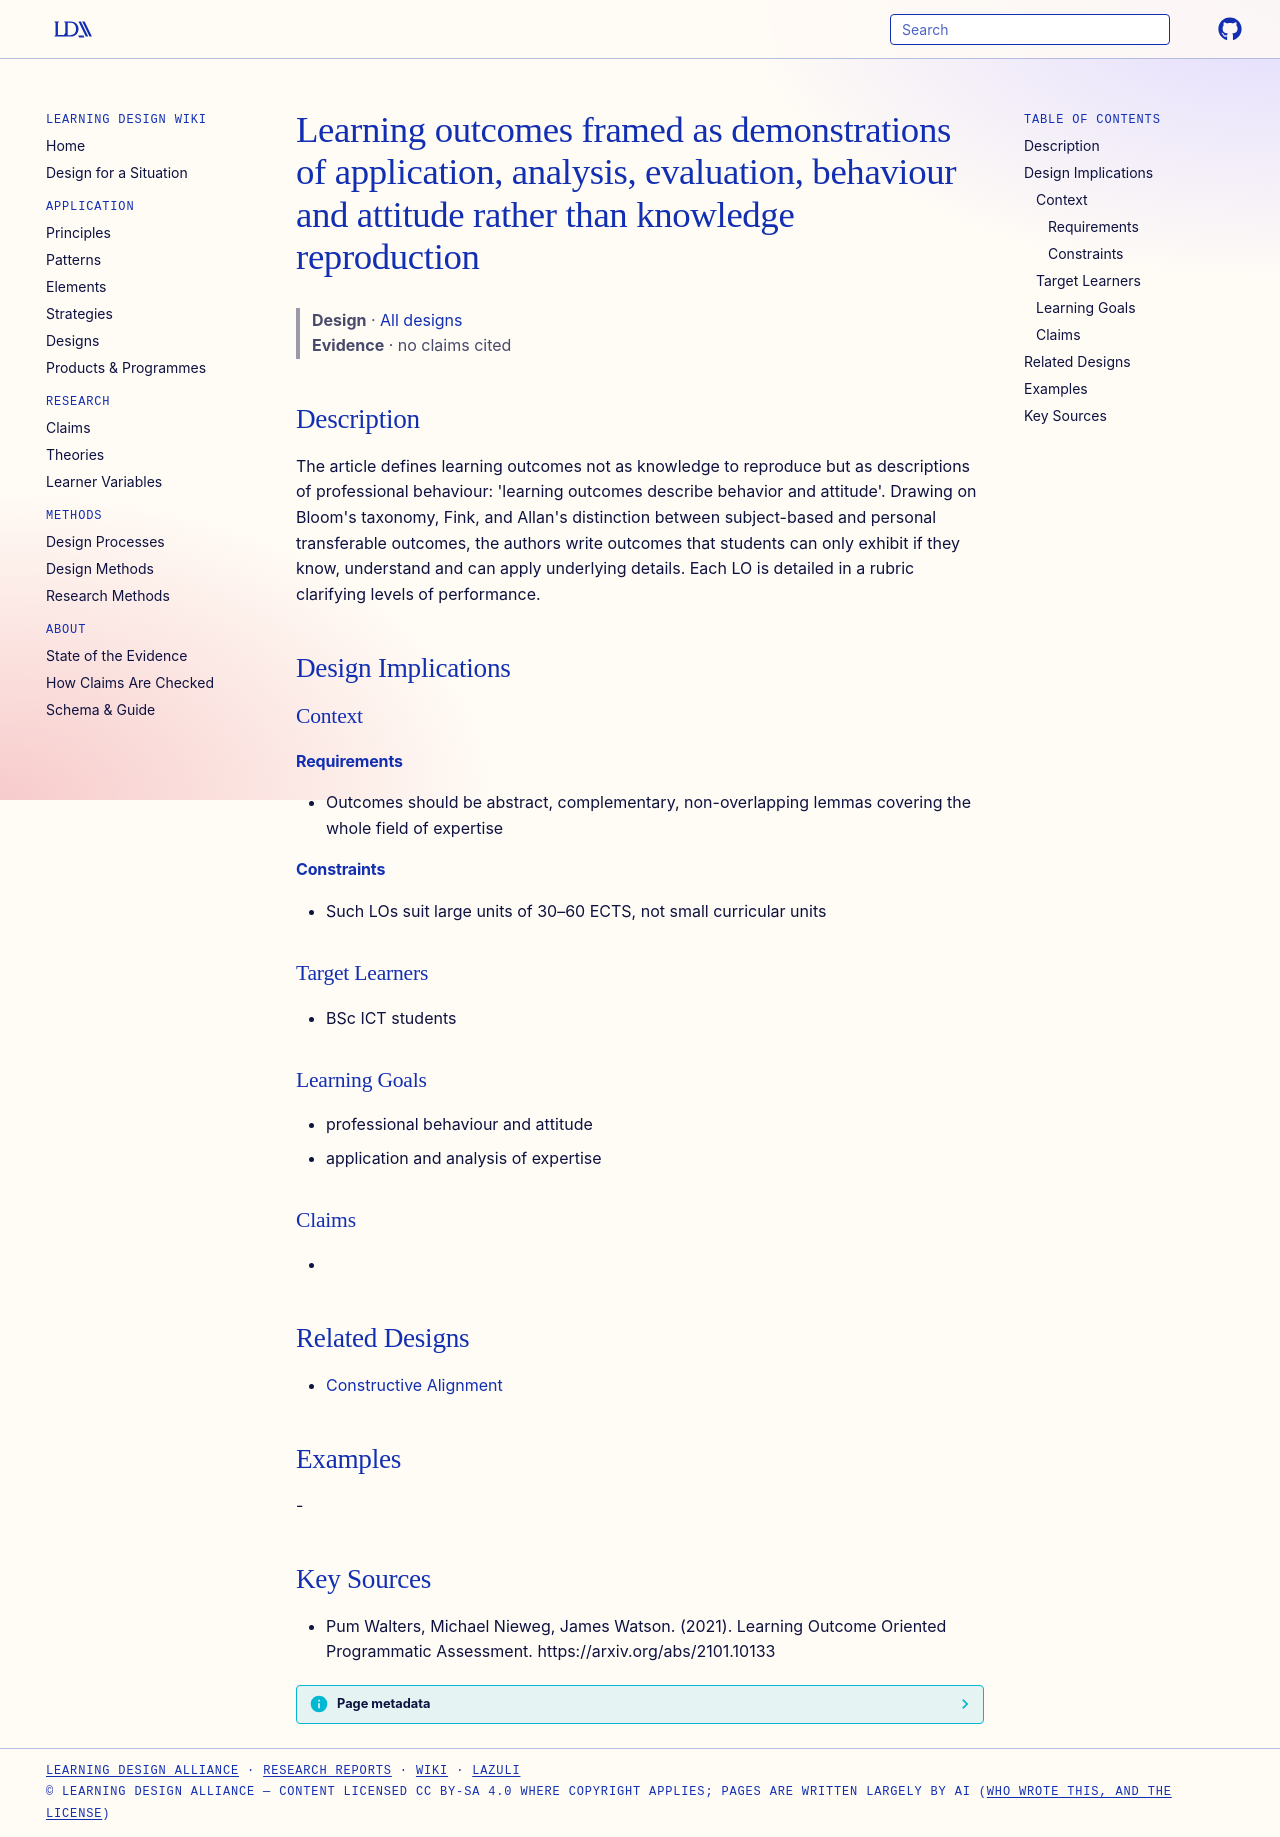

repository: Learning-Design-Alliance/learning-wiki · page: designs/lo-as-behavior-and-attitude/index.html · generator: mkdocs

---
type: design
id: lo-as-behavior-and-attitude
title: Learning outcomes framed as demonstrations of application, analysis, evaluation, behaviour and attitude rather than knowledge reproduction
description: "The article defines learning outcomes not as knowledge to reproduce but as descriptions of professional behaviour: 'learning outcomes describe behavior and attitude'."
status: review
generated:
  by: "process:settle-candidates"
  at: 2026-11-19
sources:
  - id: pum-walters-2021
    resource: "https://arxiv.org/abs/2101.10133"
    title: "Pum Walters, Michael Nieweg, James Watson. (2021). Learning Outcome Oriented Programmatic Assessment. https://arxiv.org/abs/2101.10133"
    author: Pum Walters, Michael Nieweg, James Watson
---

# Learning outcomes framed as demonstrations of application, analysis, evaluation, behaviour and attitude rather than knowledge reproduction

> **Design** · [All designs](index.md)
> **Evidence** · no claims cited

## Description
The article defines learning outcomes not as knowledge to reproduce but as descriptions of professional behaviour: 'learning outcomes describe behavior and attitude'. Drawing on Bloom's taxonomy, Fink, and Allan's distinction between subject-based and personal transferable outcomes, the authors write outcomes that students can only exhibit if they know, understand and can apply underlying details. Each LO is detailed in a rubric clarifying levels of performance.

## Design Implications

### Context
#### Requirements
- Outcomes should be abstract, complementary, non-overlapping lemmas covering the whole field of expertise
#### Constraints
- Such LOs suit large units of 30–60 ECTS, not small curricular units

### Target Learners
- BSc ICT students

### Learning Goals
- professional behaviour and attitude
- application and analysis of expertise

### Claims
- 

## Related Designs
- [Constructive Alignment](../patterns/constructive-alignment.md)

## Examples
-

## Key Sources
- Pum Walters, Michael Nieweg, James Watson. (2021). Learning Outcome Oriented Programmatic Assessment. https://arxiv.org/abs/2101.10133
